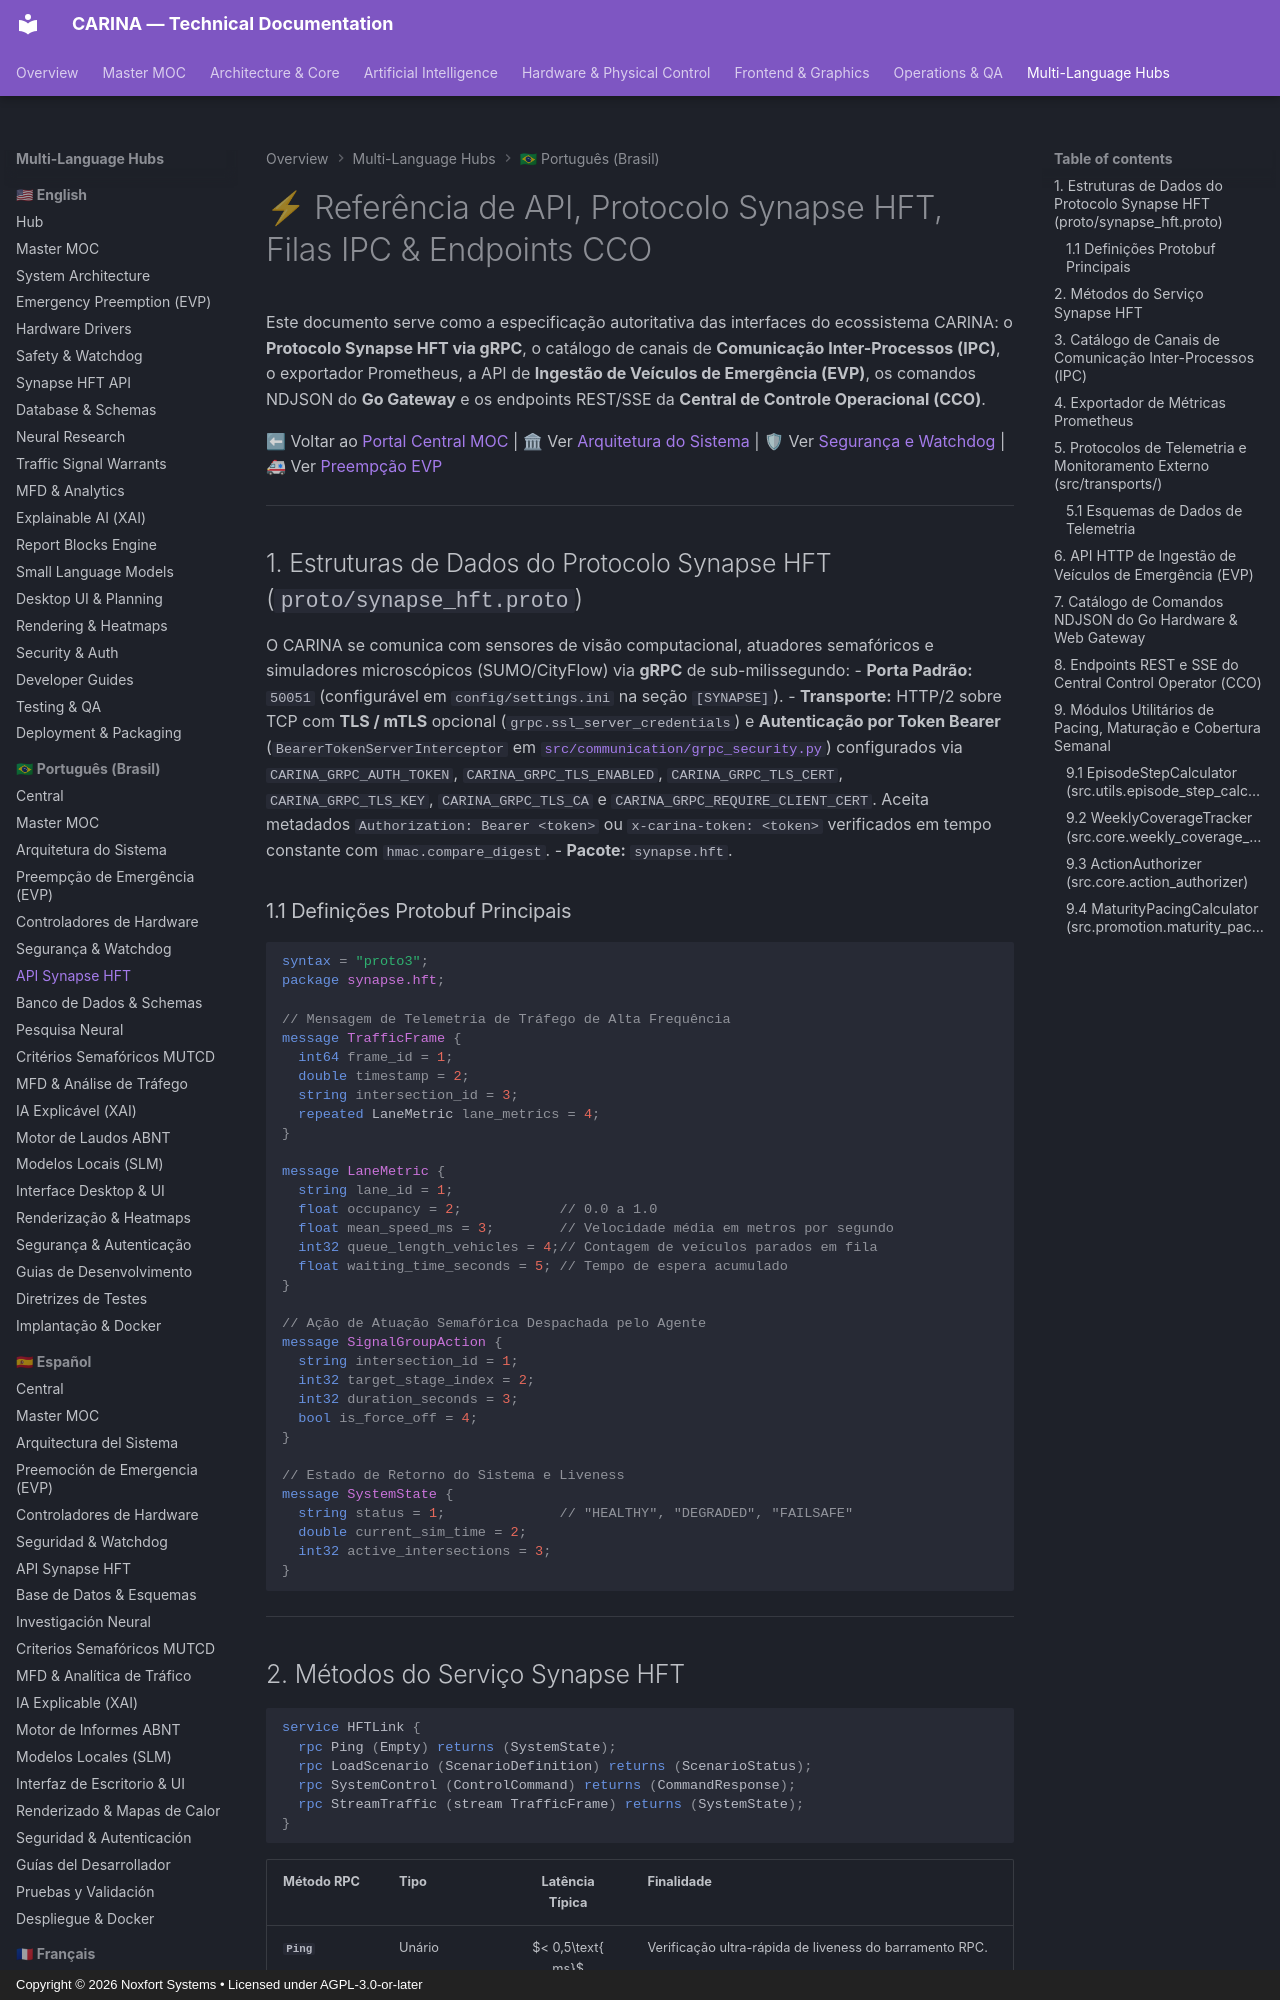

repository: Noxfort-Systems-Brazil/CARINA · page: pt-br/api_reference/index.html · generator: mkdocs · copyright: Copyright © 2026 Noxfort Systems • Licensed under AGPL-3.0-or-later

---
tags: [api, grpc, hft, ipc, queues, telemetry, prometheus, evp, cco, ndjson]
aliases: [API Reference, Synapse HFT Protocol, IPC Channels, Telemetry Endpoints]
---

# ⚡ Referência de API, Protocolo Synapse HFT, Filas IPC & Endpoints CCO

Este documento serve como a especificação autoritativa das interfaces do ecossistema CARINA: o **Protocolo Synapse HFT via gRPC**, o catálogo de canais de **Comunicação Inter-Processos (IPC)**, o exportador Prometheus, a API de **Ingestão de Veículos de Emergência (EVP)**, os comandos NDJSON do **Go Gateway** e os endpoints REST/SSE da **Central de Controle Operacional (CCO)**.

⬅ Voltar ao [Portal Central MOC](carina_moc.md) | 🏛 Ver [Arquitetura do Sistema](architecture.md) | 🛡 Ver [Segurança e Watchdog](safety_and_watchdog.md) | 🚑 Ver [Preempção EVP](evp_and_preemption.md)

---

## 1. Estruturas de Dados do Protocolo Synapse HFT (`proto/synapse_hft.proto`)

O CARINA se comunica com sensores de visão computacional, atuadores semafóricos e simuladores microscópicos (SUMO/CityFlow) via **gRPC** de sub-milissegundo:
- **Porta Padrão:** `50051` (configurável em `config/settings.ini` na seção `[SYNAPSE]`).
- **Transporte:** HTTP/2 sobre TCP com **TLS / mTLS** opcional (`grpc.ssl_server_credentials`) e **Autenticação por Token Bearer** (`BearerTokenServerInterceptor` em [`src/communication/grpc_security.py`](../../src/communication/grpc_security.py)) configurados via `CARINA_GRPC_AUTH_TOKEN`, `CARINA_GRPC_TLS_ENABLED`, `CARINA_GRPC_TLS_CERT`, `CARINA_GRPC_TLS_KEY`, `CARINA_GRPC_TLS_CA` e `CARINA_GRPC_REQUIRE_CLIENT_CERT`. Aceita metadados `Authorization: Bearer <token>` ou `x-carina-token: <token>` verificados em tempo constante com `hmac.compare_digest`.
- **Pacote:** `synapse.hft`.

### 1.1 Definições Protobuf Principais

```protobuf
syntax = "proto3";
package synapse.hft;

// Mensagem de Telemetria de Tráfego de Alta Frequência
message TrafficFrame {
  int64 frame_id = 1;
  double timestamp = 2;
  string intersection_id = 3;
  repeated LaneMetric lane_metrics = 4;
}

message LaneMetric {
  string lane_id = 1;
  float occupancy = 2;            // 0.0 a 1.0
  float mean_speed_ms = 3;        // Velocidade média em metros por segundo
  int32 queue_length_vehicles = 4;// Contagem de veículos parados em fila
  float waiting_time_seconds = 5; // Tempo de espera acumulado
}

// Ação de Atuação Semafórica Despachada pelo Agente
message SignalGroupAction {
  string intersection_id = 1;
  int32 target_stage_index = 2;
  int32 duration_seconds = 3;
  bool is_force_off = 4;
}

// Estado de Retorno do Sistema e Liveness
message SystemState {
  string status = 1;              // "HEALTHY", "DEGRADED", "FAILSAFE"
  double current_sim_time = 2;
  int32 active_intersections = 3;
}
```

---
